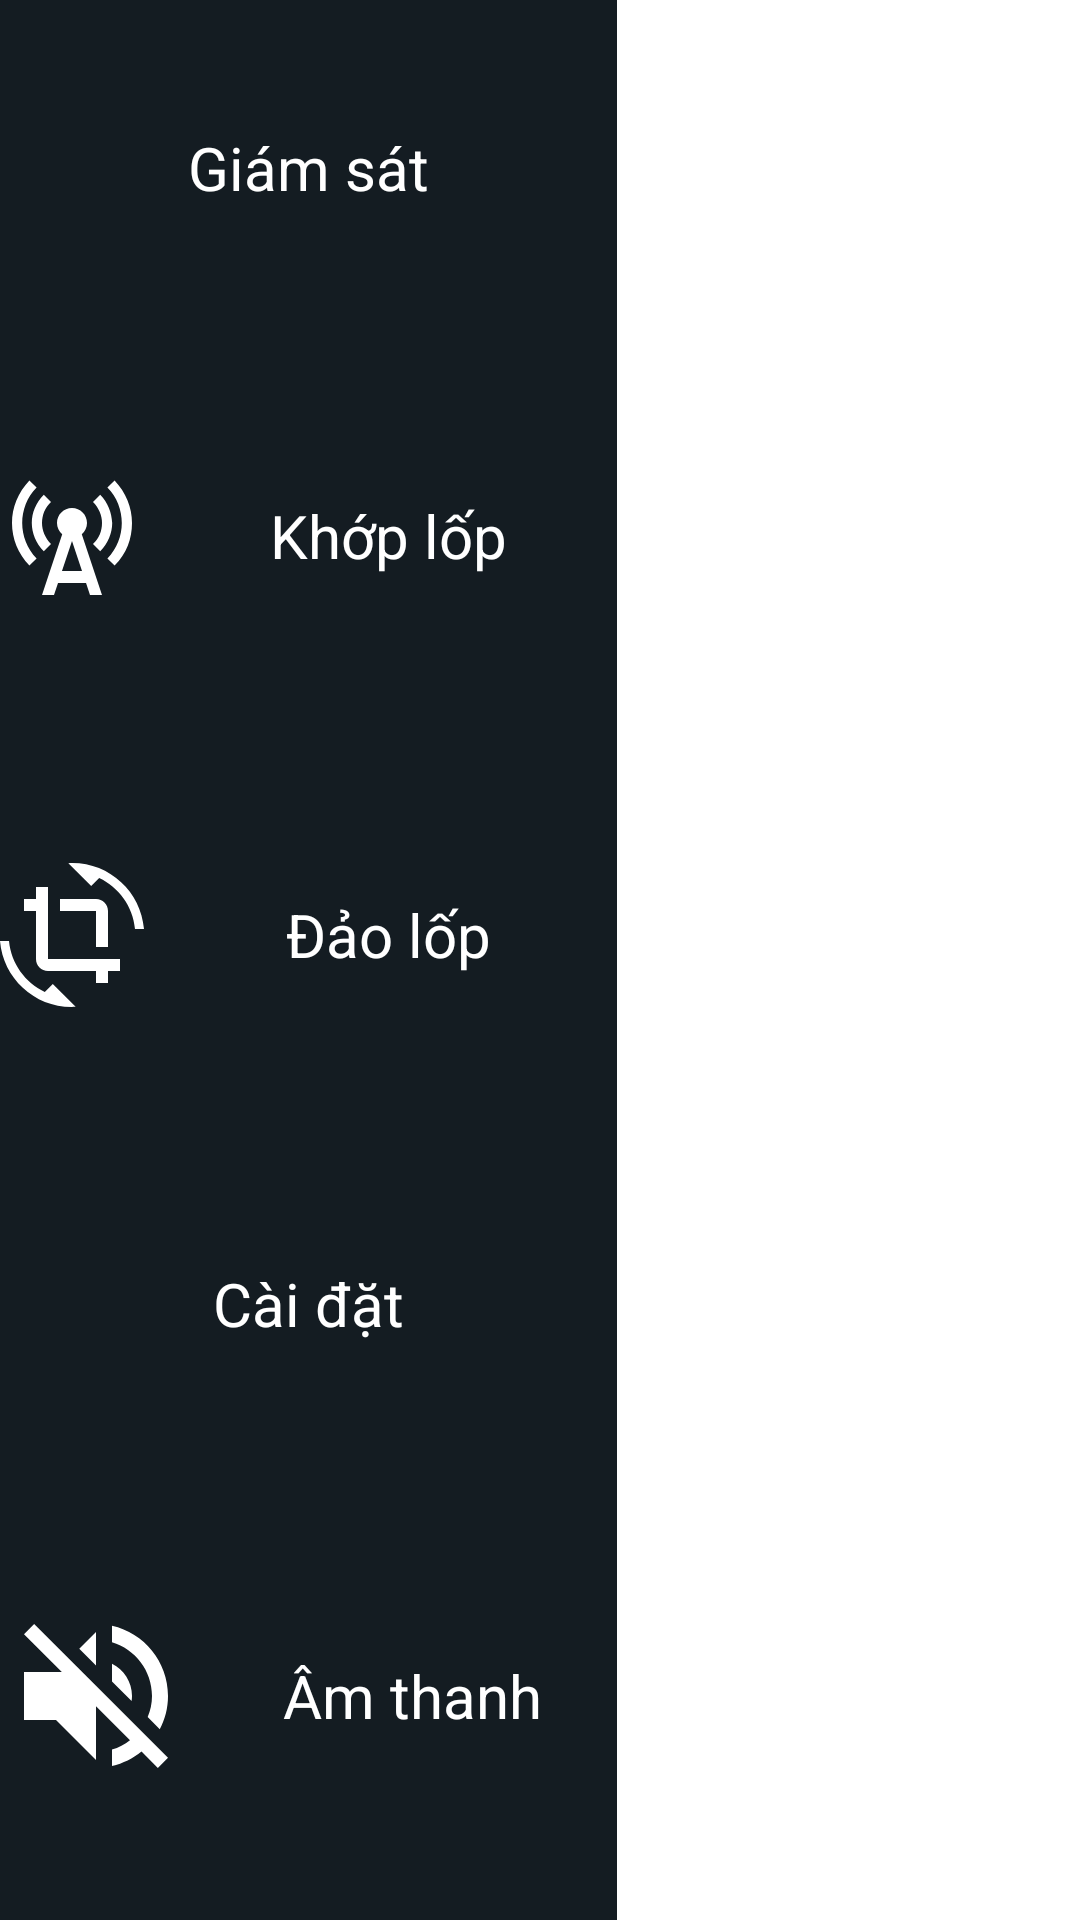

Here is an Android app screen rendered from its layout file. Give the layout XML and the strings, colors and styles it references.
<!-- AndroidManifest.xml: application theme Theme.MyApplication1 -->
<!-- res/layout/activity_main.xml -->
<?xml version="1.0" encoding="utf-8"?>
<androidx.constraintlayout.widget.ConstraintLayout xmlns:android="http://schemas.android.com/apk/res/android"
    xmlns:app="http://schemas.android.com/apk/res-auto"
    xmlns:tools="http://schemas.android.com/tools"
    android:layout_width="match_parent"
    android:layout_height="match_parent"

    tools:context=".MainActivity">

    <LinearLayout
        android:layout_width="match_parent"
        android:layout_height="match_parent"
        android:layout_weight="6"
        android:orientation="horizontal"
        app:layout_constraintBottom_toBottomOf="parent"
        app:layout_constraintEnd_toEndOf="parent"
        app:layout_constraintStart_toStartOf="parent"
        app:layout_constraintTop_toTopOf="parent">

        <LinearLayout
            android:id="@+id/LeftBar"
            android:layout_width="411dp"
            android:layout_height="match_parent"
            android:layout_weight="2"
            android:orientation="vertical"
            tools:ignore="MissingConstraints">

            <TextView
                android:id="@+id/tvGiamSat"
                android:layout_width="match_parent"
                android:layout_height="wrap_content"
                android:layout_weight="1"
                android:background="@color/defaultColor"
                android:clickable="true"
                android:focusable="true"
                android:gravity="center|center_horizontal|center_vertical"
                android:text="@string/giam_sat"
                android:textAlignment="center"
                android:textColor="@color/white"
                android:textSize="20sp"
                android:drawablePadding="2dp"
                android:drawableStart="@drawable/ic_baseline_monitor"
                tools:ignore="NestedWeights" />

            <TextView
                android:id="@+id/tvKhopLop"
                android:layout_width="match_parent"
                android:layout_height="wrap_content"
                android:layout_weight="1"
                android:background="@color/defaultColor"
                android:clickable="true"
                android:gravity="center|center_horizontal|center_vertical"
                android:text="@string/khop_lop"
                android:textAlignment="center"
                android:textColor="@color/white"
                android:textSize="20sp"
                android:drawablePadding="5dp"
                android:drawableStart="@drawable/ic_baseline_joint"
                tools:ignore="NestedWeights" />

            <TextView
                android:id="@+id/tbDaoLop"
                android:layout_width="match_parent"
                android:layout_height="wrap_content"
                android:layout_weight="1"
                android:background="@color/defaultColor"
                android:clickable="true"
                android:gravity="center|center_horizontal|center_vertical"
                android:text="@string/dao_lop"
                android:textAlignment="center"
                android:textColor="@color/white"
                android:textSize="20sp"
                android:drawablePadding="5dp"
                android:drawableStart="@drawable/ic_baseline_crop_rotate"
                tools:ignore="NestedWeights" />

            <TextView
                android:id="@+id/tbCaiDat"
                android:layout_width="match_parent"
                android:layout_height="wrap_content"
                android:layout_weight="1"
                android:background="@color/defaultColor"
                android:clickable="true"
                android:drawablePadding="5dp"
                android:drawableStart="@drawable/ic_baseline_settings"
                android:gravity="center|center_horizontal|center_vertical"
                android:text="@string/cai_dat"
                android:textAlignment="center"
                android:textColor="@color/white"
                android:textSize="20sp"
                tools:ignore="NestedWeights" />

            <TextView
                android:id="@+id/tbAmThanh"
                android:layout_width="match_parent"
                android:layout_height="wrap_content"
                android:layout_weight="1"
                android:background="@color/defaultColor"
                android:clickable="true"
                android:drawablePadding="5dp"
                android:drawableStart="@drawable/ic_baseline_volume_off"
                android:gravity="center|center_horizontal|center_vertical"
                android:text="@string/am_thanh"
                android:textAlignment="center"
                android:textColor="@color/white"
                android:textSize="20sp"
                tools:ignore="NestedWeights" />
        </LinearLayout>

        <FrameLayout
            android:id="@+id/right_screen"
            android:layout_width="match_parent"
            android:layout_height="match_parent"
            android:layout_weight="2">

        </FrameLayout>

    </LinearLayout>

</androidx.constraintlayout.widget.ConstraintLayout>
<!-- resources referenced by this layout -->
<resources>
  <color name="defaultColor">#141C22</color>
  <color name="white">#FFFFFFFF</color>
  <!-- drawable ic_baseline_crop_rotate (drawable) -->
  <vector android:height="48dp" android:tint="#FFFFFF"
      android:viewportHeight="24" android:viewportWidth="24"
      android:width="48dp" xmlns:android="http://schemas.android.com/apk/res/android">
      <path android:fillColor="@android:color/white" android:pathData="M7.47,21.49C4.2,19.93 1.86,16.76 1.5,13L0,13c0.51,6.16 5.66,11 11.95,11 0.23,0 0.44,-0.02 0.66,-0.03L8.8,20.15l-1.33,1.34zM12.05,0c-0.23,0 -0.44,0.02 -0.66,0.04l3.81,3.81 1.33,-1.33C19.8,4.07 22.14,7.24 22.5,11L24,11c-0.51,-6.16 -5.66,-11 -11.95,-11zM16,14h2L18,8c0,-1.11 -0.9,-2 -2,-2h-6v2h6v6zM8,16L8,4L6,4v2L4,6v2h2v8c0,1.1 0.89,2 2,2h8v2h2v-2h2v-2L8,16z"/>
  </vector>
  <!-- drawable ic_baseline_joint (drawable) -->
  <vector android:height="48dp" android:tint="#FFFFFF"
      android:viewportHeight="24" android:viewportWidth="24"
      android:width="48dp" xmlns:android="http://schemas.android.com/apk/res/android">
      <path android:fillColor="@android:color/white" android:pathData="M7.3,14.7l1.2,-1.2c-1,-1 -1.5,-2.3 -1.5,-3.5c0,-1.3 0.5,-2.6 1.5,-3.5L7.3,5.3c-1.3,1.3 -2,3 -2,4.7S6,13.4 7.3,14.7z"/>
      <path android:fillColor="@android:color/white" android:pathData="M19.1,2.9l-1.2,1.2c1.6,1.6 2.4,3.8 2.4,5.9c0,2.1 -0.8,4.3 -2.4,5.9l1.2,1.2c2,-2 2.9,-4.5 2.9,-7.1C22,7.4 21,4.9 19.1,2.9z"/>
      <path android:fillColor="@android:color/white" android:pathData="M6.1,4.1L4.9,2.9C3,4.9 2,7.4 2,10c0,2.6 1,5.1 2.9,7.1l1.2,-1.2c-1.6,-1.6 -2.4,-3.8 -2.4,-5.9C3.7,7.9 4.5,5.7 6.1,4.1z"/>
      <path android:fillColor="@android:color/white" android:pathData="M16.7,14.7c1.3,-1.3 2,-3 2,-4.7c-0.1,-1.7 -0.7,-3.4 -2,-4.7l-1.2,1.2c1,1 1.5,2.3 1.5,3.5c0,1.3 -0.5,2.6 -1.5,3.5L16.7,14.7z"/>
      <path android:fillColor="@android:color/white" android:pathData="M14.5,10c0,-1.38 -1.12,-2.5 -2.5,-2.5S9.5,8.62 9.5,10c0,0.76 0.34,1.42 0.87,1.88L7,22h2l0.67,-2h4.67L15,22h2l-3.37,-10.12C14.16,11.42 14.5,10.76 14.5,10zM10.33,18L12,13l1.67,5H10.33z"/>
  </vector>
  <!-- drawable ic_baseline_volume_off (drawable) -->
  <vector android:autoMirrored="true" android:height="64dp"
      android:tint="#FFFFFF" android:viewportHeight="24"
      android:viewportWidth="24" android:width="64dp" xmlns:android="http://schemas.android.com/apk/res/android">
      <path android:fillColor="@android:color/white" android:pathData="M16.5,12c0,-1.77 -1.02,-3.29 -2.5,-4.03v2.21l2.45,2.45c0.03,-0.2 0.05,-0.41 0.05,-0.63zM19,12c0,0.94 -0.2,1.82 -0.54,2.64l1.51,1.51C20.63,14.91 21,13.5 21,12c0,-4.28 -2.99,-7.86 -7,-8.77v2.06c2.89,0.86 5,3.54 5,6.71zM4.27,3L3,4.27 7.73,9L3,9v6h4l5,5v-6.73l4.25,4.25c-0.67,0.52 -1.42,0.93 -2.25,1.18v2.06c1.38,-0.31 2.63,-0.95 3.69,-1.81L19.73,21 21,19.73l-9,-9L4.27,3zM12,4L9.91,6.09 12,8.18L12,4z"/>
  </vector>
  <string name="am_thanh">Âm thanh</string>
  <string name="cai_dat">Cài đặt</string>
  <string name="dao_lop">Đảo lốp</string>
  <string name="giam_sat">Giám sát</string>
  <string name="khop_lop">Khớp lốp</string>
  <style name="Theme.MyApplication1" parent="Theme.MaterialComponents.DayNight.DarkActionBar">
          
          <item name="colorPrimary">@color/app</item>
          <item name="colorPrimaryVariant">@color/teal_700</item>
          <item name="colorOnPrimary">@color/white</item>
          
          <item name="colorSecondary">@color/teal_200</item>
          <item name="colorSecondaryVariant">@color/teal_700</item>
          <item name="colorOnSecondary">@color/black</item>
          
          <item name="android:statusBarColor" tools:targetApi="l">?attr/colorPrimaryVariant</item>
          
      </style>
  <color name="app">#196181</color>
  <color name="teal_700">#FF018786</color>
  <color name="teal_200">#FF03DAC5</color>
  <color name="black">#000000</color>
</resources>
